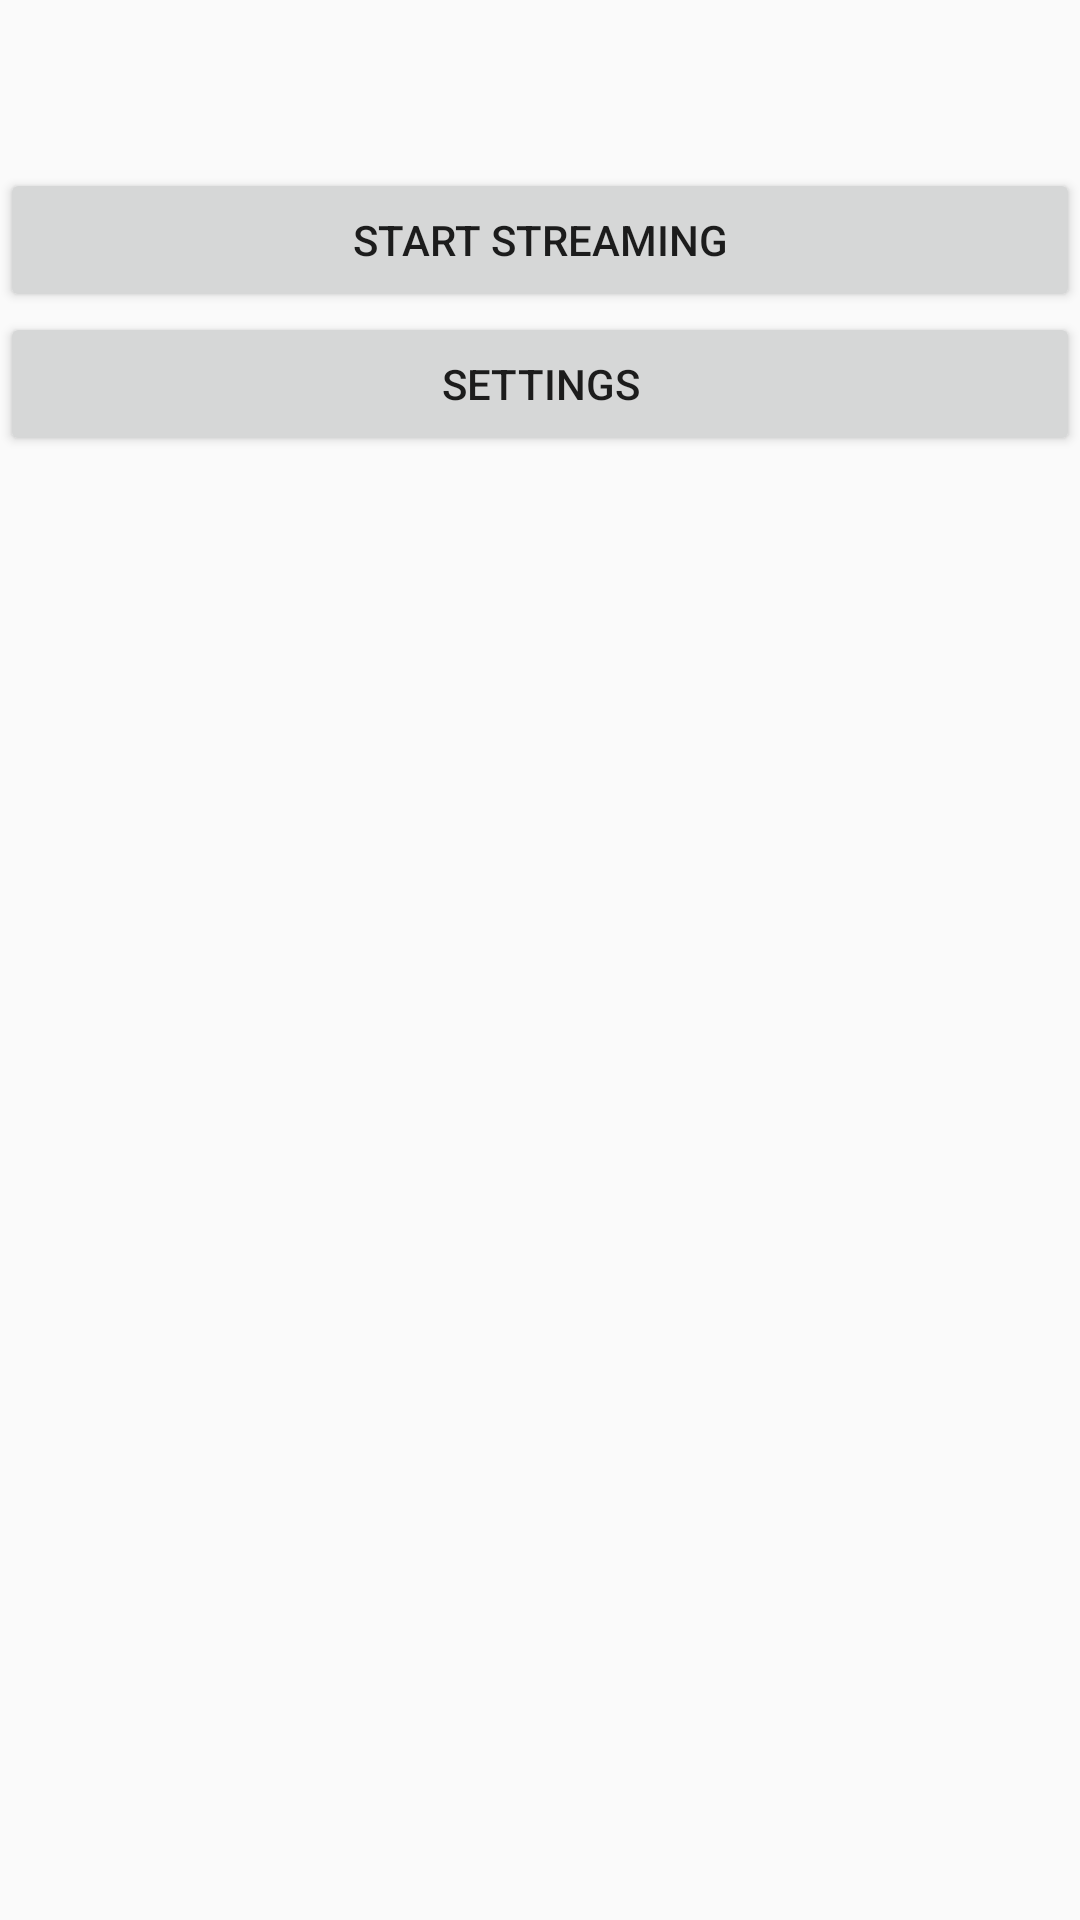

Layout XML and referenced resources for this Android screen:
<!-- AndroidManifest.xml: application theme Theme -->
<!-- res/layout/menu.xml -->
<?xml version="1.0" encoding="utf-8"?>
<LinearLayout xmlns:android="http://schemas.android.com/apk/res/android"
    android:layout_width="match_parent"
    android:layout_height="match_parent"
    android:orientation="vertical">

    <include
        android:id="@+id/toolbar"
        layout="@layout/toolbar" />

    <Button
        android:id="@+id/run_button"
        android:layout_width="match_parent"
        android:layout_height="wrap_content"
        android:text="@string/menu_start" />

    <Button
        android:id="@+id/settings_button"
        android:layout_width="match_parent"
        android:layout_height="wrap_content"
        android:text="@string/menu_settings" />

</LinearLayout>
<!-- res/layout/toolbar.xml (included above) -->
<?xml version="1.0" encoding="utf-8"?>
<android.support.v7.widget.Toolbar
    xmlns:android="http://schemas.android.com/apk/res/android"
    xmlns:app="http://schemas.android.com/apk/res-auto"
    android:layout_width="match_parent"
    android:layout_height="wrap_content"
    app:theme="@style/Toolbar">

</android.support.v7.widget.Toolbar>
<!-- resources referenced by this layout -->
<resources>
  <string name="menu_settings">Settings</string>
  <string name="menu_start">Start streaming</string>
  <style name="Toolbar" parent="Theme.AppCompat.NoActionBar">
          <item name="android:background">@color/primary</item>
          <item name="android:textColorPrimary">@color/black</item>
          <item name="android:textColorSecondary">@color/black</item>
      </style>
  <style name="Theme" parent="Theme.AppCompat.Light.NoActionBar">
          <item name="colorPrimary">@color/primary</item>
          <item name="colorPrimaryDark">@color/primary_dark</item>
          <item name="toolbarStyle">@style/Toolbar</item>
      </style>
  <!-- not gathered from this repository: default colours our renderer supplied (Android Studio template values) -->
  <color name="black">#FF000000</color>
</resources>
